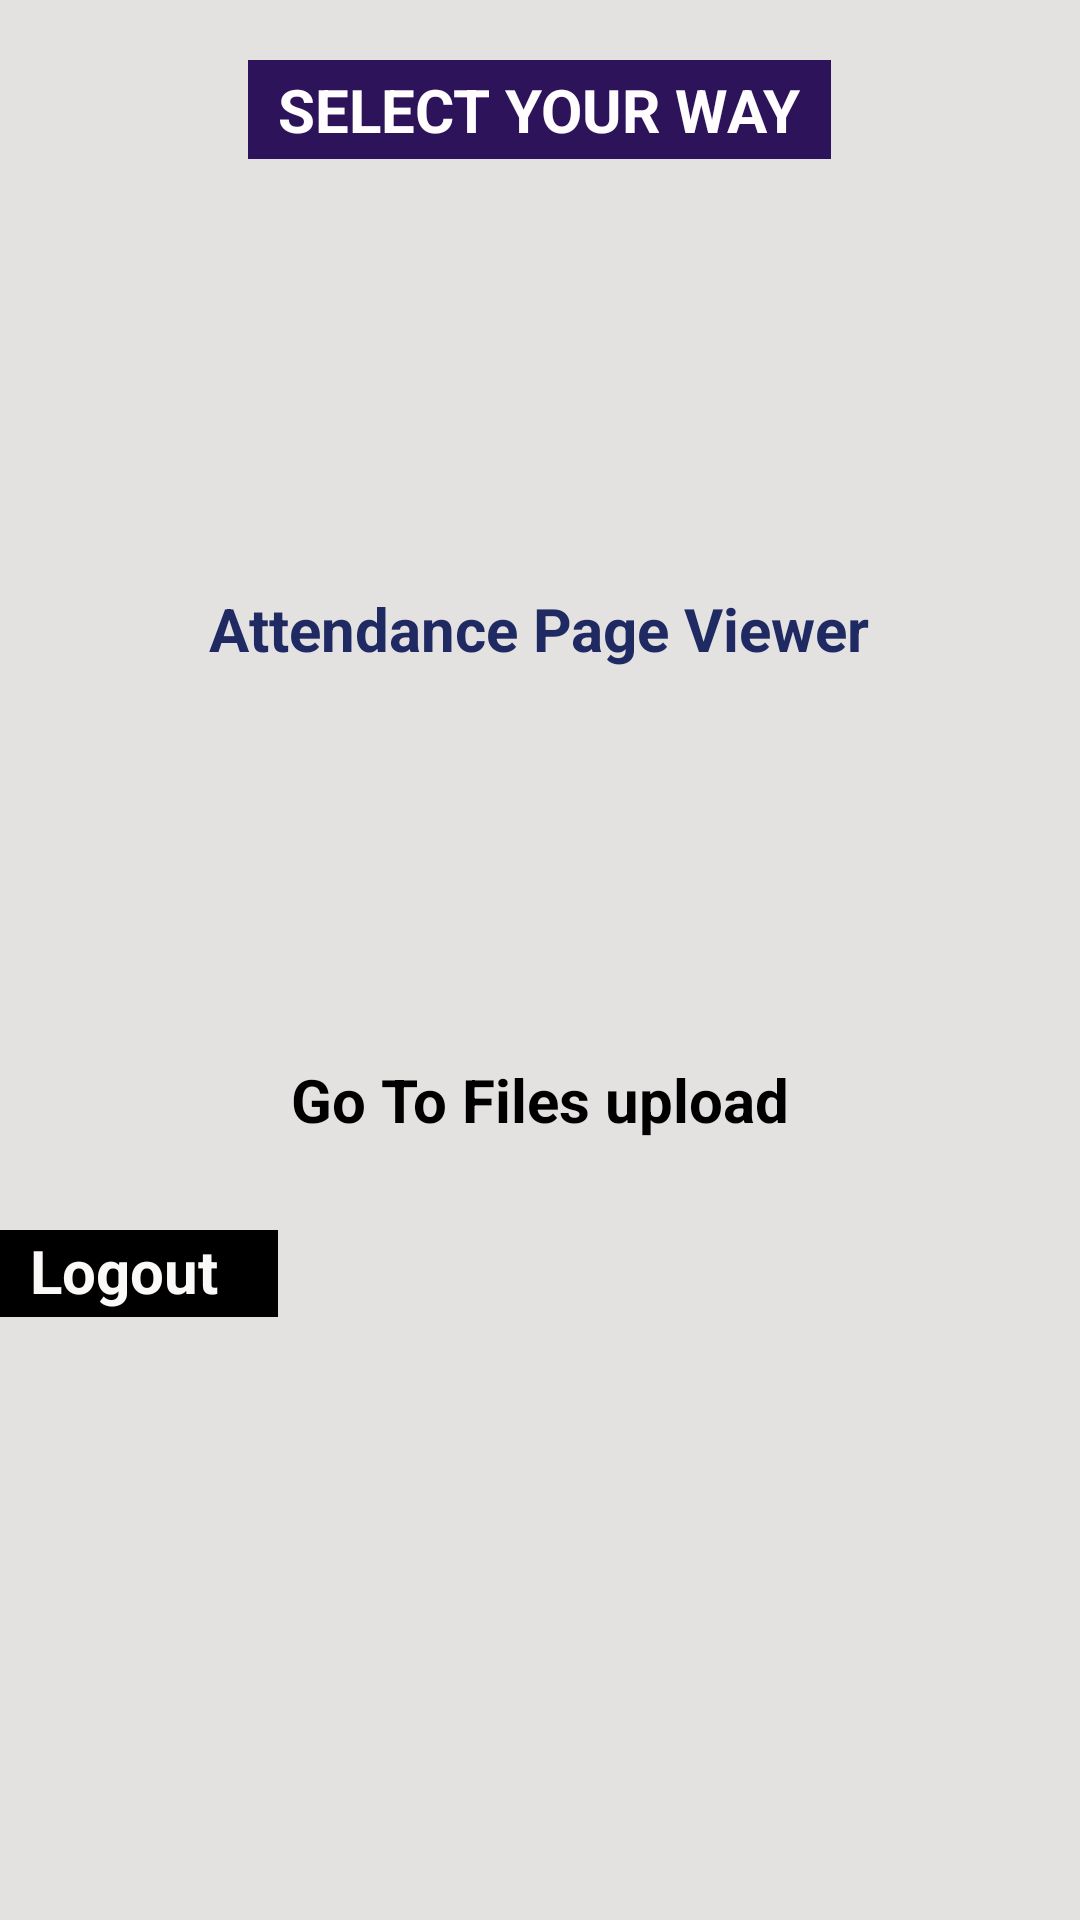

Layout XML and referenced resources for this Android screen:
<!-- AndroidManifest.xml: application theme Theme.CollegeAttendance -->
<!-- res/layout/page_to_teacher_login.xml -->
<?xml version="1.0" encoding="utf-8"?>
<LinearLayout xmlns:android="http://schemas.android.com/apk/res/android"
    xmlns:app="http://schemas.android.com/apk/res-auto"
    xmlns:tools="http://schemas.android.com/tools"
    android:layout_width="match_parent"
    android:layout_height="match_parent"
    android:orientation="vertical"
    android:background="#E4E1E1"
    android:layout_gravity="center"
    tools:context=".PageToTeacherLogin">


    <TextView
        android:id="@+id/textView14"
        android:layout_width="wrap_content"
        android:layout_marginTop="20dp"
        android:textSize="20dp"
        android:textColor="#FFFDFD"
        android:paddingLeft="10dp"
        android:paddingTop="3dp"
        android:paddingBottom="3dp"
        android:paddingRight="10dp"
        android:background="#2D145A"
        android:textStyle="bold"
        android:layout_gravity="center"
        android:layout_height="wrap_content"
        android:text="SELECT YOUR WAY" />


    <LinearLayout
        android:layout_width="match_parent"
        android:layout_marginTop="15dp"
        android:layout_height="wrap_content"
        android:background="@drawable/addstudentbackground_gradient"
        android:orientation="vertical"
        android:layout_gravity="center"
       >


        <ImageView
            android:id="@+id/imageView5"
            android:layout_width="108dp"
            android:layout_height="108dp"
            android:layout_marginTop="20dp"
            android:layout_gravity="center"
            android:onClick="goToStream"
            app:srcCompat="@drawable/attchecklogo"
            tools:ignore="VectorDrawableCompat" />

        <TextView
            android:id="@+id/btn1"
            android:layout_width="wrap_content"
            android:layout_height="wrap_content"
            android:layout_gravity="center"
            android:textSize="20dp"
            android:layout_marginLeft="20dp"
            android:layout_marginRight="20dp"
            android:onClick="goToStream"
            android:text="Attendance Page Viewer"
            android:textColor="#1F2A63"
            android:textStyle="bold" />

        <ImageView
            android:id="@+id/imageView6"
            android:layout_width="90dp"
            android:layout_height="90dp"
            android:layout_gravity="center"
            android:onClick="gotoUploadPdfPage"
            android:layout_marginTop="20dp"
            app:srcCompat="@drawable/filevector"
            tools:ignore="VectorDrawableCompat" />

        <TextView
            android:id="@+id/btn2"
            android:layout_width="wrap_content"
            android:layout_height="wrap_content"
            android:textStyle="bold"
           android:layout_marginTop="20dp"
            android:textColor="@color/black"
            android:onClick="gotoUploadPdfPage"
            android:layout_gravity="center"
            android:layout_marginLeft="20dp"
            android:layout_marginRight="20dp"
            android:layout_marginBottom="30dp"
            android:textSize="20dp"
            android:text="Go To Files upload" />
<LinearLayout
    android:layout_width="match_parent"
    android:layout_height="wrap_content">
    <TextView
        android:layout_width="wrap_content"
        android:layout_height="wrap_content"
        android:text="Logout"
        android:paddingRight="20dp"
        android:paddingBottom="2dp"
        android:paddingLeft="10dp"

        android:onClick="teacheLogout"
        android:textSize="20dp"
        android:textStyle="bold"
        android:background="@color/black"
        android:textColor="#FBF8F8"
        >

    </TextView>
</LinearLayout>

    </LinearLayout>



</LinearLayout>
<!-- resources referenced by this layout -->
<resources>
  <color name="black">#FF000000</color>
  <style name="Theme.CollegeAttendance" parent="Theme.MaterialComponents.DayNight.DarkActionBar">
          
          <item name="colorPrimary">@color/purple_200</item>
          <item name="colorPrimaryVariant">@color/purple_700</item>
          <item name="colorOnPrimary">@color/black</item>
          
          <item name="colorSecondary">@color/teal_200</item>
          <item name="colorSecondaryVariant">@color/teal_200</item>
          <item name="colorOnSecondary">@color/black</item>
          
          <item name="android:statusBarColor" tools:targetApi="l">?attr/colorPrimaryVariant</item>
          
      </style>
  <color name="purple_200">#09B1C6</color>
  <color name="purple_700">#14A2B9</color>
  <color name="teal_200">#FF03DAC5</color>
</resources>
